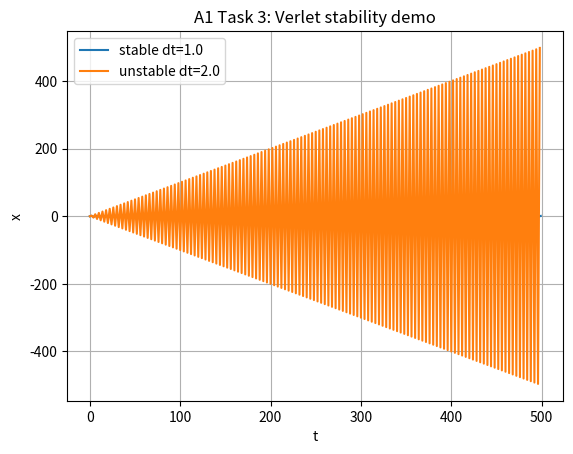

Recreate this plot in Python.
# HOW TO USE:
#   1) Pick MODE = "A1" or "A2"
#   2) For A1: choose TASK_A1 = 1, 2, or 3
#   3) For A2: choose SCENARIO = "descent" / "circular" / "elliptic" / "escape"

import numpy as np
import matplotlib.pyplot as plt
from math import sqrt

# =============================================
# CHOOSE WHAT TO RUN
# =============================================
MODE = "A1"            # "A1" for Assignment 1, "A2" for Assignment 2
TASK_A1 = 3            # 1: basic Euler spring; 2: compare Euler vs Verlet and timesteps; 3: find critical dt for Verlet
SCENARIO = "circular"  # A2 only: "descent", "circular", "elliptic", "escape"

# =============================================
# STEP A1.0 — COMMON SPRING SETUP (used by all A1 tasks)
# =============================================
m = 1.0          # mass
k = 1.0          # spring constant
x0 = 0.0         # initial position
v0 = 1.0         # initial velocity
t_max = 1000.0   # total time to simulate
dt_default = 0.01

# handy analytic freq/period for comparisons in A1
omega = sqrt(k/m)
period = 2.0*np.pi/omega

# =============================================
# STEP A1.1 — EULER INTEGRATION FOR 1D SPRING (Task 1)
# =============================================
def euler_spring(x0, v0, m, k, dt, t_max):
    xs, vs, ts = [], [], []
    x, v, t = x0, v0, 0.0
    while t < t_max:
        xs.append(x); vs.append(v); ts.append(t)
        # acceleration = F/m = -kx/m
        a = -k*x/m
        # Euler step
        x = x + dt*v
        v = v + dt*a
        t += dt
    return np.array(ts), np.array(xs), np.array(vs)

# =============================================
# STEP A1.2 — VERLET INTEGRATION FOR 1D SPRING (Task 1 + 2)
# =============================================
def verlet_spring(x0, v0, m, k, dt, t_max):
    # Need x at t=0 and t=-dt. Use a backward Euler half-step for bootstrap.
    xs, vs, ts = [], [], []
    t = 0.0
    x_curr = x0
    a_curr = -k*x_curr/m
    # estimate previous position using x_{-dt} = x0 - v0*dt + 0.5*a0*dt^2
    x_prev = x_curr - v0*dt + 0.5*a_curr*(dt*dt)

    while t < t_max:
        xs.append(x_curr); ts.append(t)
        # Verlet position update: x_next = 2*x_curr - x_prev + a_curr*dt^2
        x_next = 2.0*x_curr - x_prev + a_curr*(dt*dt)
        # estimate velocity (central difference, 1 step behind)
        v_est = (x_next - x_prev)/(2.0*dt)
        vs.append(v_est)
        # roll forward
        x_prev, x_curr = x_curr, x_next
        a_curr = -k*x_curr/m
        t += dt

    return np.array(ts), np.array(xs), np.array(vs)

# =============================================
# STEP A1.3 — ANALYTICAL SOLUTION (for checking Task 1/2)
# =============================================
def analytic_solution(ts, x0, v0, omega):
    # x(t) = A cos(omega t) + B sin(omega t); with x(0)=x0, v(0)=v0
    A = x0
    B = v0/omega
    xs = A*np.cos(omega*ts) + B*np.sin(omega*ts)
    vs = -A*omega*np.sin(omega*ts) + B*omega*np.cos(omega*ts)
    return xs, vs

# =============================================
# STEP A1.4 — TIMESTEP SWEEP + STABILITY CHECKS (Task 2/3)
# =============================================
def run_timestep_sweep(ts_method="verlet", dt_list=(0.5,1.0,2.0), t_max=1000.0):
    results = {}
    for dt in dt_list:
        if ts_method == "verlet":
            ts, xs, vs = verlet_spring(x0, v0, m, k, dt, t_max)
        else:
            ts, xs, vs = euler_spring(x0, v0, m, k, dt, t_max)
        results[dt] = (ts, xs, vs)
    return results

def find_critical_dt_verlet(start=0.1, stop=3.0, step=0.1, thresh=10.0, t_max=1000.0):
    # very rough "instability" test: if |x| ever exceeds thresh * max(|x analytic|) we call it unstable
    # for m=k=v0=1, analytic amplitude is ~sqrt(A^2 + B^2) ~ sqrt(x0^2 + (v0/omega)^2)
    Aamp = sqrt(x0*x0 + (v0/omega)**2)
    for dt in np.arange(start, stop+1e-9, step):
        ts, xs, vs = verlet_spring(x0, v0, m, k, dt, t_max)
        if np.max(np.abs(xs)) > thresh*Aamp:
            return dt
    return None

# =============================================
# STEP A2.0 — COMMON ORBIT SETUP (used by all A2 scenarios)
# =============================================
G = 6.674e-11
M = 6.42e23        # Mars mass - CONSTANT
mu = G*M
r_mars = 3.39e6

def gravity_accel(r_vec):
    r2 = np.dot(r_vec, r_vec)
    r = np.sqrt(r2)
    if r == 0.0:
        return np.array([0.0,0.0,0.0])
    return -mu * r_vec / (r*r*r)

# simple Euler and simple symplectic Euler (velocity first) in 3D
def euler_orbit_step(s, v, dt):
    a = gravity_accel(s)
    s_new = s + dt*v
    v_new = v + dt*a
    return s_new, v_new

def symplectic_orbit_step(s, v, dt):
    a = gravity_accel(s)
    v_new = v + dt*a
    s_new = s + dt*v_new
    return s_new, v_new

# =============================================
# STEP A2.1 — RUN SCENARIOS (Task list 1–4)
# =============================================
def run_orbit(scenario="circular", dt=1.0, t_max=50000.0, method="symplectic"):
    s = np.array([r_mars, 0.0, 0.0], dtype=float)  # start on x-axis at planet radius
    # choose initial v perpendicular to s for 2–4; zero for descent
    if scenario == "descent":
        v = np.array([0.0, 0.0, 0.0], dtype=float)
    else:
        v_circ = sqrt(mu/np.linalg.norm(s))
        if scenario == "circular":
            v_mag = v_circ
        elif scenario == "elliptic":
            v_mag = 0.8*v_circ   # less than circular -> ellipse
        elif scenario == "escape":
            v_mag = sqrt(2)*v_circ  # escape speed at r0
        else:
            raise ValueError("unknown scenario")
        v = np.array([0.0, v_mag, 0.0], dtype=float)

    stepper = symplectic_orbit_step if method=="symplectic" else euler_orbit_step
    xs, ys, alts, ts = [], [], [], []
    t = 0.0
    while t < t_max:
        xs.append(s[0]); ys.append(s[1])
        alts.append(np.linalg.norm(s) - r_mars)
        ts.append(t)
        s, v = stepper(s, v, dt)
        t += dt
    return np.array(ts), np.array(xs), np.array(ys), np.array(alts)

# =============================================
# RUNNER — Makes the plots for each task
# =============================================
if MODE == "A1":
    if TASK_A1 == 1:
        # Task 1: implement Euler and Verlet, and plot x(t) and compare to analytic
        dt = 0.01
        ts_e, xs_e, vs_e = euler_spring(x0, v0, m, k, dt, 50.0)
        ts_v, xs_v, vs_v = verlet_spring(x0, v0, m, k, dt, 50.0)
        xs_an, vs_an = analytic_solution(ts_v, x0, v0, omega)

        plt.figure()
        plt.title("A1 Task 1: Spring x(t) — Euler vs Verlet vs Analytic")
        plt.plot(ts_e, xs_e, label="Euler x(t)")
        plt.plot(ts_v, xs_v, label="Verlet x(t)")
        plt.plot(ts_v, xs_an, label="Analytic x(t)", linestyle="--")
        plt.xlabel("t")
        plt.ylabel("x")
        plt.grid(True)
        plt.legend()
        plt.show()

    elif TASK_A1 == 2:
        # Task 2: investigate different dt and compare algorithms
        dt_list = [0.5, 1.0, 2.0]
        results_verlet = run_timestep_sweep("verlet", dt_list=dt_list, t_max=1000.0)
        results_euler  = run_timestep_sweep("euler",  dt_list=dt_list, t_max=100.0)  # shorter for Euler drift

        # Plot a small time window for visibility
        plt.figure()
        plt.title("A1 Task 2: Verlet — effect of dt on x(t)")
        for dt, (ts, xs, vs) in results_verlet.items():
            plt.plot(ts, xs, label=f"Verlet dt={dt}")
        plt.xlim(0, 200)
        plt.xlabel("t"); plt.ylabel("x")
        plt.grid(True); plt.legend()
        plt.show()

        plt.figure()
        plt.title("A1 Task 2: Euler — effect of dt on x(t)")
        for dt, (ts, xs, vs) in results_euler.items():
            plt.plot(ts, xs, label=f"Euler dt={dt}")
        plt.xlim(0, 50)
        plt.xlabel("t"); plt.ylabel("x")
        plt.grid(True); plt.legend()
        plt.show()

    elif TASK_A1 == 3:
        # Task 3: find (rough) critical dt for Verlet instability
        crit = find_critical_dt_verlet(start=0.5, stop=3.0, step=0.1, t_max=1000.0)
        print("Approx critical dt for Verlet instability:", crit)

        # Quick illustration at "stable" and "unstable"
        stable_dt = 1.0
        unstable_dt = 2.0
        ts_s, xs_s, _ = verlet_spring(x0, v0, m, k, stable_dt, 500.0)
        ts_u, xs_u, _ = verlet_spring(x0, v0, m, k, unstable_dt, 500.0)

        plt.figure()
        plt.title("A1 Task 3: Verlet stability demo")
        plt.plot(ts_s, xs_s, label=f"stable dt={stable_dt}")
        plt.plot(ts_u, xs_u, label=f"unstable dt={unstable_dt}")
        plt.xlabel("t"); plt.ylabel("x")
        plt.grid(True); plt.legend()
        plt.show()

elif MODE == "A2":
    # Assignment 2: scenarios 1–4
    if SCENARIO == "descent":
        ts, xs, ys, alts = run_orbit("descent", dt=1.0, t_max=20000.0, method="symplectic")
        plt.figure()
        plt.title("A2 Scenario 1: Straight-down Descent — Altitude vs Time")
        plt.plot(ts, alts, label="altitude")
        plt.xlabel("t [s]"); plt.ylabel("altitude [m]")
        plt.grid(True); plt.legend()
        plt.show()
    else:
        # scenarios 2–4: plot trajectory in orbital plane
        ts, xs, ys, alts = run_orbit(SCENARIO, dt=1.0, t_max=50000.0, method="symplectic")
        plt.figure()
        plt.title(f"A2 Scenario: {SCENARIO} — trajectory in orbital plane")
        ax = plt.gca()
        ax.set_aspect("equal", adjustable="box")
        plt.grid(True)
        plt.plot(xs, ys, label="trajectory")
        plt.scatter([0.0],[0.0], s=30, label="planet")
        plt.xlabel("x [m]"); plt.ylabel("y [m]")
        plt.legend()
        plt.show()

# code_text = open('/mnt/data/assignments_combined.py','w', encoding='utf-8')
# code_text.write(open(__file__, 'r', encoding='utf-8').read())
# code_text.close()
# print("Saved script to /mnt/data/assignments_combined.py")
